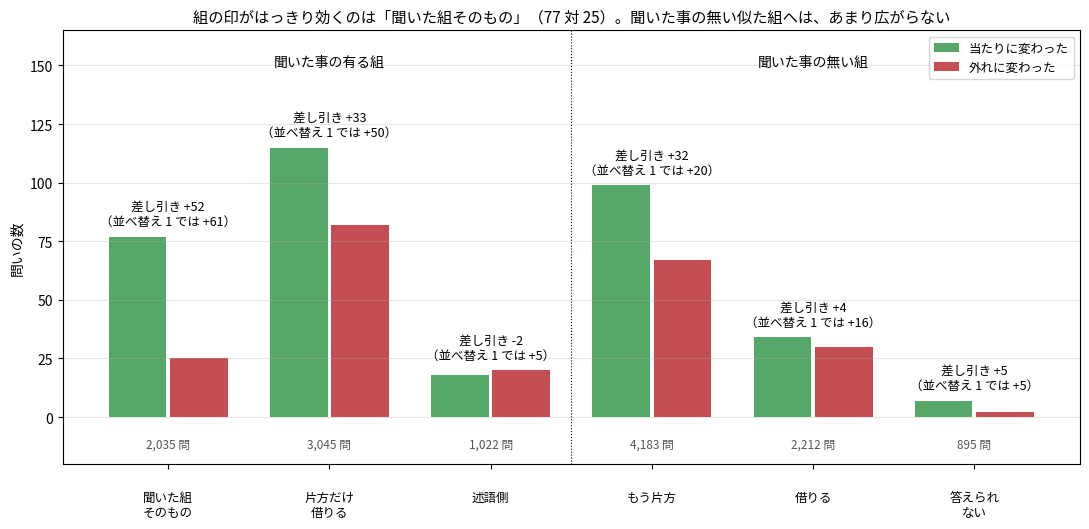

The matplotlib source for this figure:
"""I49zw の図（4 枚目）: 組の印（位相だけ）を解く形に足した時、どの種類の問いが当たりに変わったか（448 話・13,392 問、元の順）。

数は PC で数えた集計値をそのまま置いている。問いの種類 = 関係の表がその問いに答える段。
使い方: python tools/fig_i49zw_level.py 出力.png
"""
import os
import sys

import matplotlib
matplotlib.use("Agg")
import matplotlib.pyplot as plt
from matplotlib import font_manager

FONT = os.environ.get("KOTOYUI_FONT", "/usr/share/fonts/opentype/ipafont-gothic/ipag.ttf")
if os.path.exists(FONT):
    font_manager.fontManager.addfont(FONT)
    plt.rcParams["font.family"] = font_manager.FontProperties(fname=FONT).get_name()
plt.rcParams["axes.unicode_minus"] = False

# 段, 問い, 当たりに変わった, 外れに変わった（元の順）, 差し引き（並べ替え 1）
LV = [("聞いた組\nそのもの", 2035, 77, 25, 61), ("片方だけ\n借りる", 3045, 115, 82, 50), ("述語側", 1022, 18, 20, 5),
      ("もう片方", 4183, 99, 67, 20), ("借りる", 2212, 34, 30, 16), ("答えられ\nない", 895, 7, 2, 5)]


def main(out):
    fig, a = plt.subplots(figsize=(11, 5.4))
    w = .38
    for i, (name, n, up, dn, net1) in enumerate(LV):
        a.bar(i - w / 2, up, w * .94, color="#55a868", label="当たりに変わった" if i == 0 else None)
        a.bar(i + w / 2, dn, w * .94, color="#c44e52", label="外れに変わった" if i == 0 else None)
        a.text(i, max(up, dn) + 5, "差し引き %+d\n（並べ替え 1 では %+d）" % (up - dn, net1), ha="center", fontsize=9)
        a.text(i, -13, "{:,} 問".format(n), ha="center", fontsize=8.5, color="#555555")
    a.axvline(2.5, color="k", lw=.8, ls=":")
    a.text(1, 150, "聞いた事の有る組", ha="center", fontsize=10)
    a.text(4, 150, "聞いた事の無い組", ha="center", fontsize=10)
    a.set_xticks(range(len(LV)))
    a.set_xticklabels([l[0] for l in LV], fontsize=9)
    a.tick_params(axis="x", pad=16)
    a.set_ylim(-20, 165)
    a.set_ylabel("問いの数")
    a.set_title("組の印がはっきり効くのは「聞いた組そのもの」（77 対 25）。聞いた事の無い似た組へは、あまり広がらない", fontsize=11)
    a.grid(axis="y", alpha=.3)
    a.legend(fontsize=9, loc="upper right")
    fig.tight_layout()
    fig.savefig(out, dpi=170)


if __name__ == "__main__":
    main(sys.argv[1] if len(sys.argv) > 1 else "i49zw_level.png")
